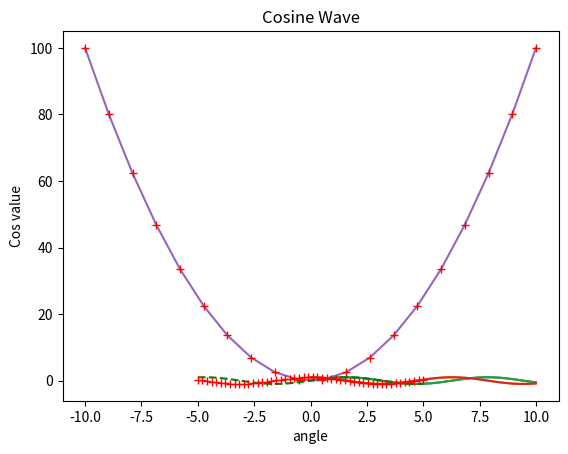
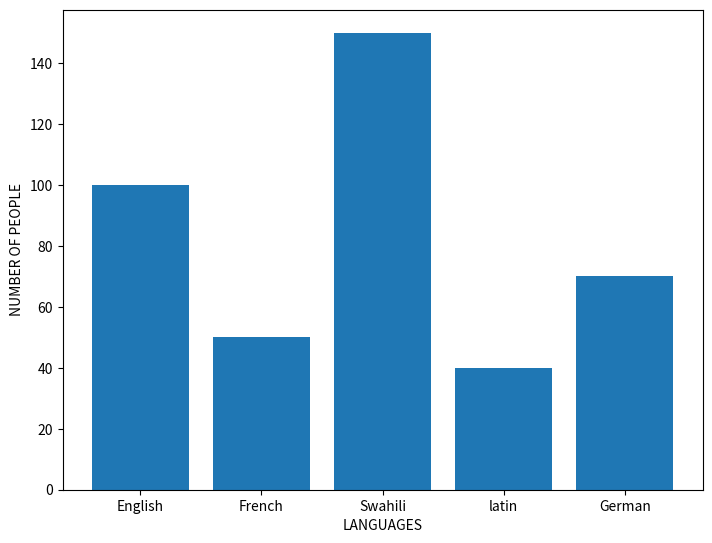

Here is the Python script that generated these plots, in order:
import matplotlib.pyplot as plt

# importing numpy to get data for our plots

import numpy as np

x = np.linspace(0,10,100)
y = np.sin(x)
z = np.cos(x)

print(x)
print(y)
print(z)


# Plotting the data

#       Sine wave

plt.plot(x,y)
plt.show()


#       Cosine Wave


plt.plot(x,z)
plt.show()

# Adding title  , x - axis  & y - axis labels 

plt.plot(x,y)
plt.xlabel('angle')
plt.ylabel('sin value')
plt.title('Sine Wave')
plt.show()

plt.plot(x,z)
plt.xlabel('angle')
plt.ylabel('Cos value')
plt.title('Cosine Wave')
plt.show()


#   Parabola

import numpy as np
import matplotlib.pyplot as plt

# Generate data
x = np.linspace(-10, 10, 20)
y = x**2

# Plot the curve
plt.plot(x, y)
plt.show()

# Plot with red '+' markers
plt.plot(x, y, 'r+')
plt.show()


x = np.linspace(-5,5,50)
plt.plot(x,np.sin(x), 'g--')
plt.plot(x,np.cos(x), 'r+')
plt.show()

# Bar plot

fig = plt.figure()
ax = fig.add_axes([0,0,1,1])
languages = ['English', 'French', 'Swahili', 'latin', 'German']
people = [100,50,150,40,70]
ax.bar(languages , people)
plt.xlabel('LANGUAGES')
plt.ylabel('NUMBER OF PEOPLE')
plt.show()